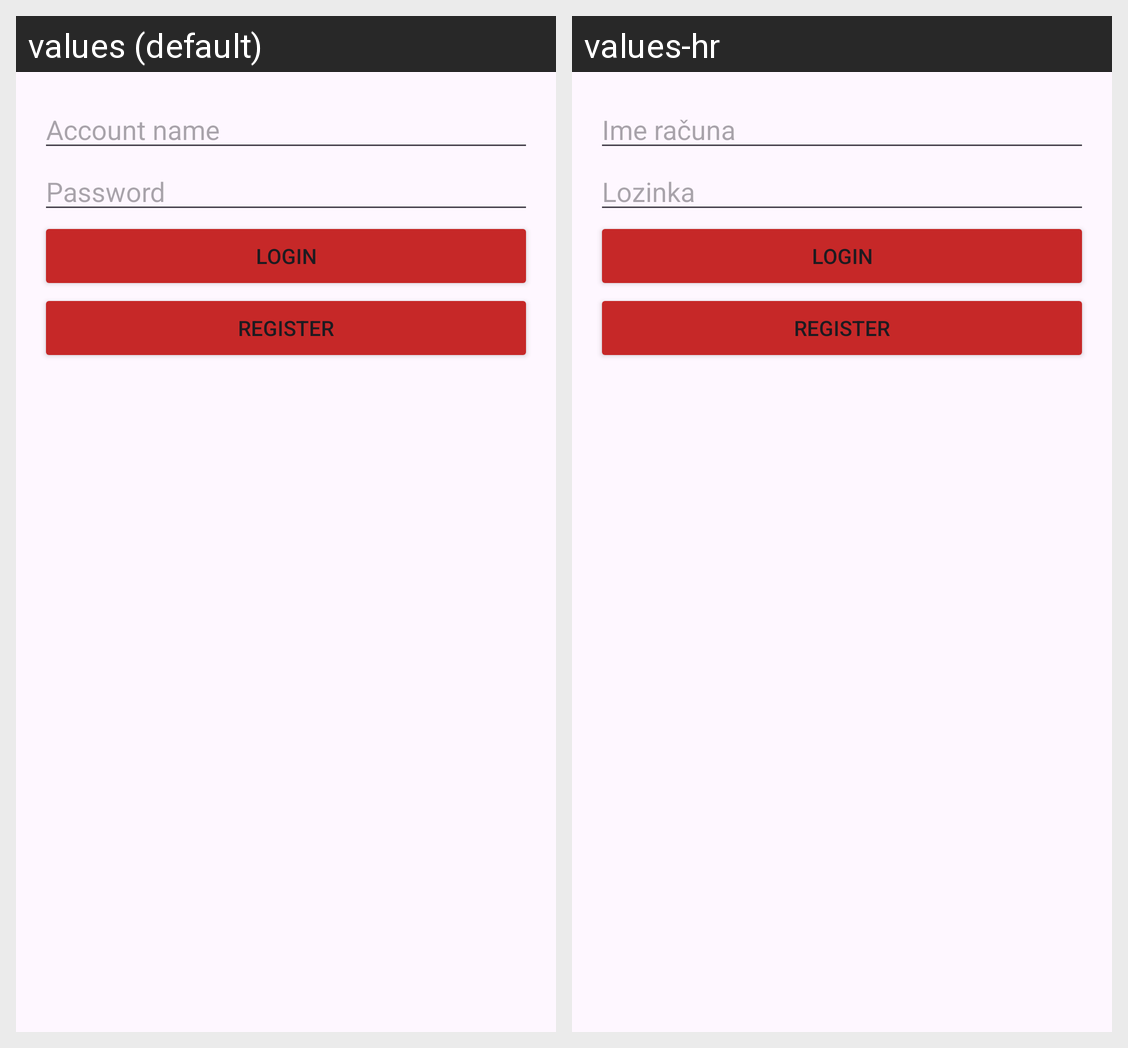

Strings drawn on this Android screen and how each of the app's shown locales translates them:
Android screen res/layout/login_activity.xml rendered under 2 locales, left to right: values (default), values-hr. Device: Nexus 5 (rendered at 1080×1920; each locale shown at half size, 540×960, under a caption strip naming it); theme Theme.AsseccoAndoid.
Strings drawn on this screen, with the default value and each locale's value (text and hints the layout hard-codes, and strings that could not be matched under every locale, appear in the picture but are not listed):

accountName
  values: Account name
  values-hr: Ime računa

password
  values: Password
  values-hr: Lozinka
